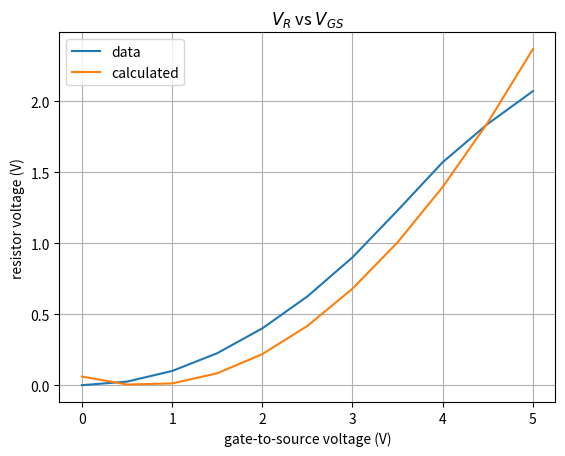

Python code for this plot:
from matplotlib import pyplot as plt
import random

def Grafica(VR_data, VGS, VR):
  plt.figure(1)
  plt.plot(VGS,VR_data)
  plt.plot(VGS,VR)
  plt.grid()
  plt.legend(['data','calculated'])
  plt.title('$V_R$ vs $V_{GS}$')
  plt.ylabel('resistor voltage (V)')
  plt.xlabel('gate-to-source voltage (V)')
  plt.show()

def R(m,n,R):
  if m/n > 0.9 and m/n < 1.1:
    nsq = round(n/2)
    msq = (m-2)*nsq +2
    csq = n - nsq
    tsq = msq + csq + 2*(2*csq/3)
    Rt = tsq * R
  else:
    Rt = 0
  return Rt

def ID(beta,W,L,VGS,VT,VDS):
  Id = []
  for x in VGS:
    I = (beta/2)*(W/L)*((x-VT)**2)*(1 + 0.01*VDS)
    Id.append(I)
  return Id

def ECM(VR_data,VR):
  E = 0
  N = len(VR_data)
  for i in range(N):
    E += (VR_data[i]-VR[i])**2
  E = E/N
  return E


#Resistor voltage measured/simulated data
VR_data = [1.00E-07, 2.50E-02, 1.00E-01, 2.25E-01, 4.00E-01, 6.25E-01, \
            9.00E-01, 1.23E+00, 1.57E+00, 1.84E+00, 2.07E+00]


#gate-to-source voltage sweep  
VGS = [0.0, 0.5, 1.0, 1.5, 2.0, 2.5, 3.0, 3.5, 4.0, 4.5, 5.0]


#fixed parameters
VDS = 5         #drain-to-source voltage  
VT = 0.69       #treshold voltage (for silicon)
beta = 4.5e-6   #transistor's beta 
rsq = 25        #sheet resistance, ohms per square


#transistor variables
W = 24e-6        #gate width
L = 9e-6        #gate length
print('W: '+str(round(1e6*W,1))+'μm\t'+'L: '+str(round(1e6*L,1))+'μm')


#resistor
m = 40          #resistor squares per line
n = 40          #resistor lines
Ri = R(m,n,rsq)          # R(rsq, m, n)
print("R:", Ri, 'Ω')

#specifications
c_len = 14
n_pop = 32
gen = 300





#transistor's drain current I_D (for each V_GS value)
I_D = ID(beta,W,L,VGS,VT,VDS)

#resistor voltage V_R = I_D * R
VR = []
for i in I_D:
  VR.append(Ri*i)

# mean square error
MSE = ECM(VR_data,VR)
print("mean sq error: ", round(MSE, 7))
Grafica(VR_data, VGS, VR)